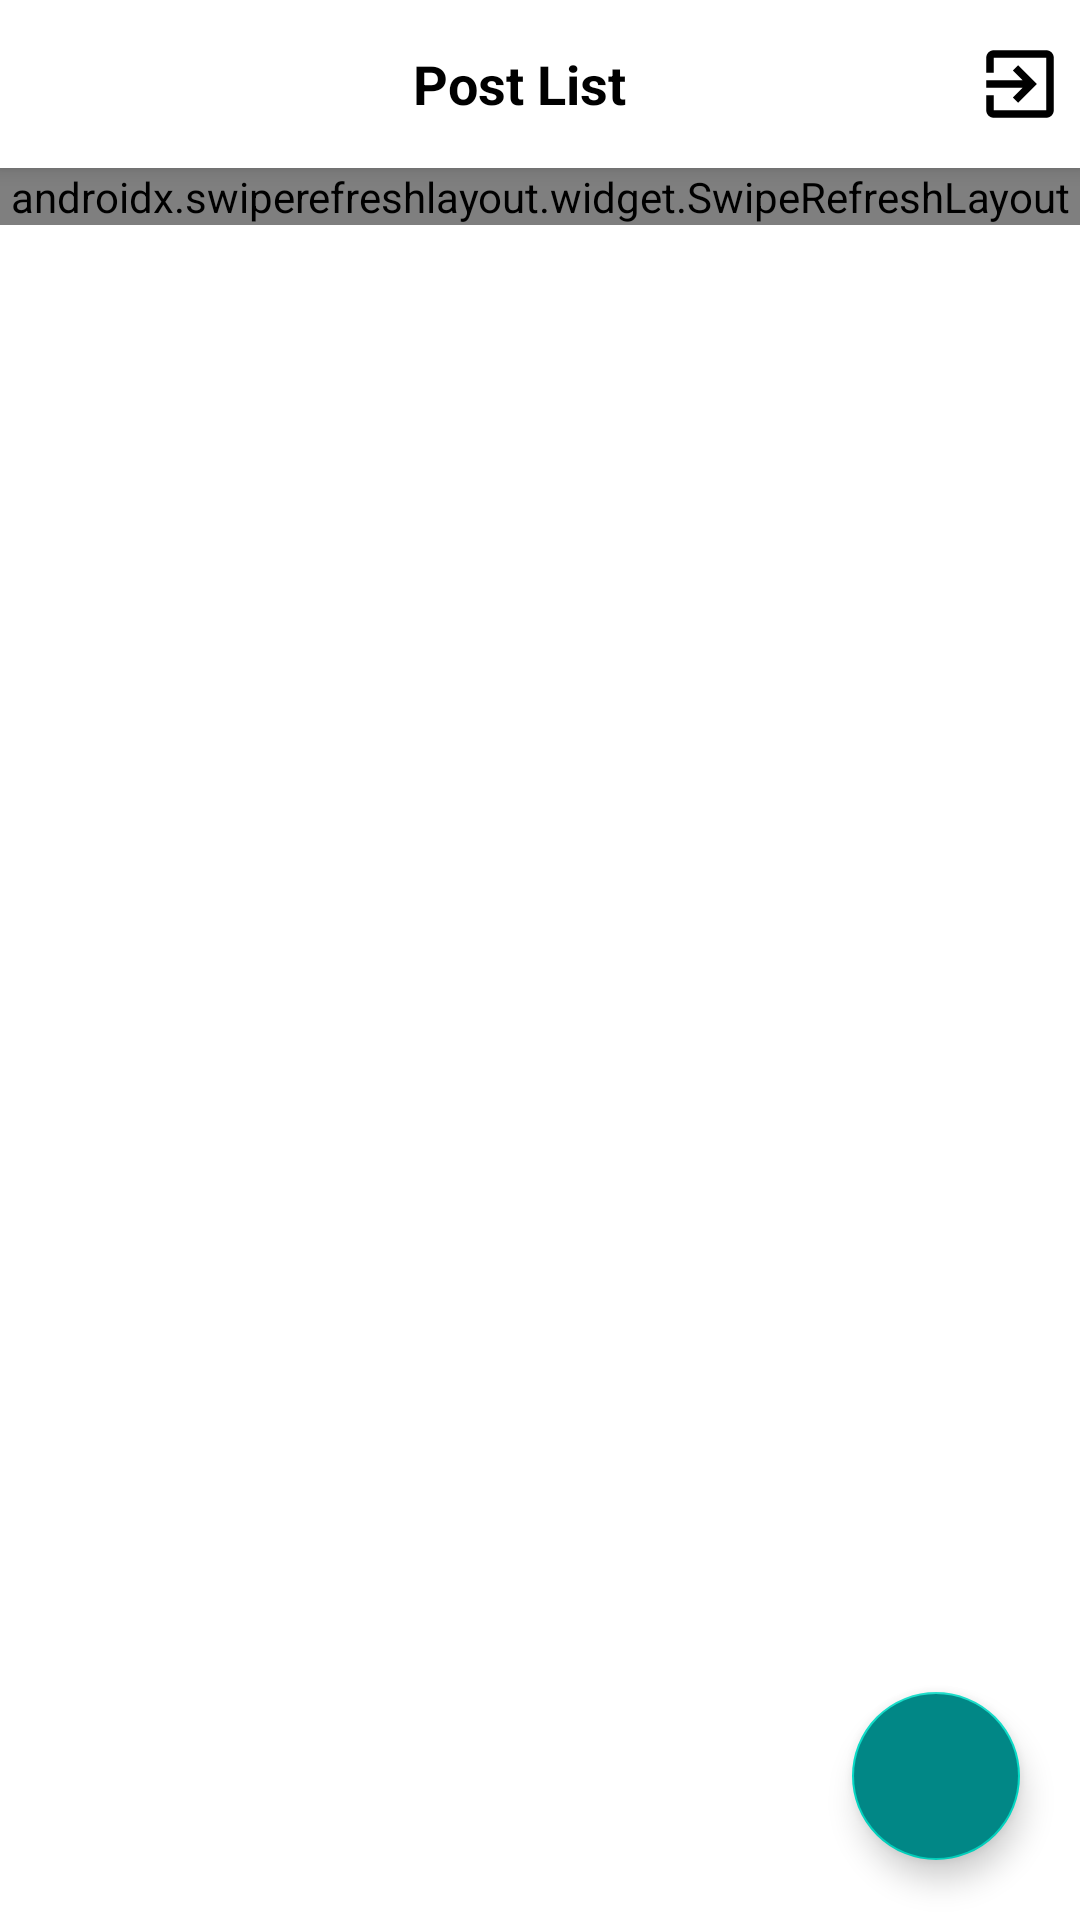

Here is an Android app screen rendered from its layout file. Give the layout XML and the strings, colors and styles it references.
<!-- AndroidManifest.xml: application theme Theme.PdpFireBase1Dars -->
<!-- res/layout/activity_main.xml -->
<?xml version="1.0" encoding="utf-8"?>
<androidx.coordinatorlayout.widget.CoordinatorLayout xmlns:android="http://schemas.android.com/apk/res/android"
    xmlns:app="http://schemas.android.com/apk/res-auto"
    xmlns:tools="http://schemas.android.com/tools"
    android:layout_width="match_parent"
    android:layout_height="match_parent"
    tools:context=".activity.MainActivity">

    <com.google.android.material.appbar.AppBarLayout
        android:layout_width="match_parent"
        android:layout_height="wrap_content">

        <androidx.appcompat.widget.Toolbar
            android:layout_width="match_parent"
            android:layout_height="wrap_content"
            android:background="@color/white">

            <LinearLayout
                android:layout_width="match_parent"
                android:layout_height="match_parent"
                android:orientation="horizontal">

                <TextView
                    android:layout_width="0dp"
                    android:layout_height="wrap_content"
                    android:layout_gravity="center"
                    android:layout_marginStart="5dp"
                    android:layout_weight="1"
                    android:gravity="center"
                    android:text="Post List"
                    android:textColor="@color/black"
                    android:textSize="18sp"
                    android:textStyle="bold" />

                <ImageView
                    android:id="@+id/exitBtn"
                    android:layout_width="wrap_content"
                    android:layout_height="wrap_content"
                    android:layout_marginEnd="5dp"
                    android:contentDescription="@string/todo"
                    android:src="@drawable/ic_baseline_exit_to_app_24" />

            </LinearLayout>

        </androidx.appcompat.widget.Toolbar>

    </com.google.android.material.appbar.AppBarLayout>

    <androidx.swiperefreshlayout.widget.SwipeRefreshLayout
        android:id="@+id/swipeRefreshLayout"
        android:layout_width="match_parent"
        android:layout_height="wrap_content"
        app:layout_behavior="com.google.android.material.appbar.AppBarLayout$ScrollingViewBehavior">

        <androidx.recyclerview.widget.RecyclerView
            android:id="@+id/recyclerView"
            android:layout_width="match_parent"
            android:layout_height="match_parent"
            android:background="#FAF9F9" />

    </androidx.swiperefreshlayout.widget.SwipeRefreshLayout>


    <com.google.android.material.floatingactionbutton.FloatingActionButton
        android:id="@+id/floatingBtn"
        android:layout_width="wrap_content"
        android:layout_height="wrap_content"
        android:layout_gravity="bottom|end"
        android:layout_margin="20dp"
        android:backgroundTint="@color/teal_700"
        android:contentDescription="@string/todo"
        android:src="@drawable/ic_baseline_add_24"
        app:tint="@color/white" />

</androidx.coordinatorlayout.widget.CoordinatorLayout>
<!-- resources referenced by this layout -->
<resources>
  <!-- drawable ic_baseline_exit_to_app_24 (drawable) -->
  <vector xmlns:android="http://schemas.android.com/apk/res/android"
      android:width="30dp"
      android:height="30dp"
      android:viewportWidth="24"
      android:viewportHeight="24">
    <path
        android:fillColor="@android:color/black"
        android:pathData="M10.09,15.59L11.5,17l5,-5 -5,-5 -1.41,1.41L12.67,11H3v2h9.67l-2.58,2.59zM19,3H5c-1.11,0 -2,0.9 -2,2v4h2V5h14v14H5v-4H3v4c0,1.1 0.89,2 2,2h14c1.1,0 2,-0.9 2,-2V5c0,-1.1 -0.9,-2 -2,-2z"/>
  </vector>
  <string name="todo">todo</string>
  <style name="Theme.PdpFireBase1Dars" parent="Theme.MaterialComponents.DayNight.NoActionBar">
          
          <item name="colorPrimary">@color/purple_500</item>
          <item name="colorPrimaryVariant">@color/purple_700</item>
          <item name="colorOnPrimary">@color/white</item>
          
          <item name="colorSecondary">@color/teal_200</item>
          <item name="colorSecondaryVariant">@color/teal_700</item>
          <item name="colorOnSecondary">@color/black</item>
          
          <item name="android:statusBarColor" tools:targetApi="l">?attr/colorPrimaryVariant</item>
          
      </style>
  <!-- not gathered from this repository: default colours our renderer supplied (Android Studio template values) -->
  <color name="purple_500">#FF6200EE</color>
  <color name="purple_700">#FF3700B3</color>
  <color name="teal_200">#FF03DAC5</color>
  <color name="teal_700">#FF018786</color>
  <color name="black">#FF000000</color>
  <color name="white">#FFFFFFFF</color>
</resources>
